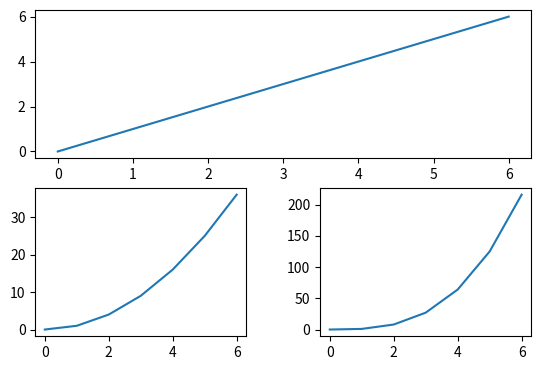

Write the Python code that produced this figure.
from matplotlib import pyplot as plt

x = range(7)
straight_line = [0, 1, 2, 3, 4, 5, 6]
parabola = [0, 1, 4, 9, 16, 25, 36]
cubic = [0, 1, 8, 27, 64, 125, 216]
plt.subplot(2,1,1)
plt.plot(x, straight_line)

plt.subplot(2, 2, 3)
plt.plot(x, parabola)

plt.subplot(2,2,4)
plt.plot(x, cubic)
plt.subplots_adjust(wspace = 0.35, bottom = 0.2)
plt.show()
